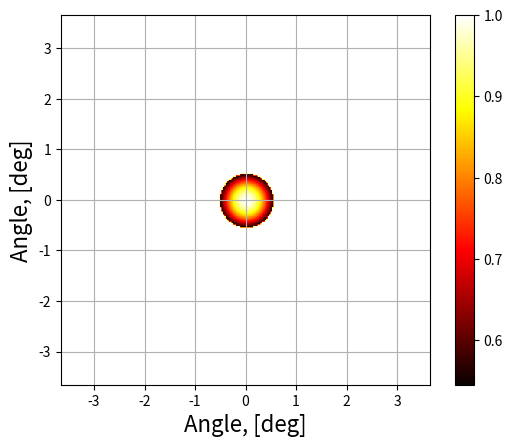

Write Python code to recreate this figure.
import numpy as np
import matplotlib.pyplot as plt
import matplotlib.image as mpimg
import time
from numpy.fft import fft2, ifft2, fftshift


#--------------------------------------------------------------------------------------------------

def namestr(obj):
    # Returns name os the variable
    namespace = globals()
    res = [name for name in namespace if namespace[name] is obj]
    return(res[0])


def plotting(x, y = None):
    # Simply plots a graph

    fig = plt.figure() 
    ax = fig.add_subplot(111)
    ax.set_title("Flux-agnle dependancy", size = 20)
    try:
    	plt.plot(x,y)
    except:
    	print("xdata != ydata")
    	plt.plot(x)
    ax.set_xlabel("Angle, [deg]", size = 16)
    ax.set_ylabel("Intencity", size = 16)
    plt.show()
    

def plotting_image(image, R = 1 , D = 1, save = False, grid_on = False):
    '''
    Plots an image and normalize it on D and R,
    by default R = D = 1 and shows image size in pixels
    '''

    name = namestr(image)[0:3]
    units = ['', 'Angle, [deg]']
    
    if(name == 'ant'):
        unit = units[0]
    else:
        unit = units[1]
    
    
    cor_step_x = (len(image[0]) * D) / (R * 2)
    cor_step_y = (len(image) * D) / (R * 2)
    fig = plt.figure() 
    ax = fig.add_subplot(111)
    print("xy ==",cor_step_x, cor_step_y)
    extent = [ -cor_step_x, cor_step_x, -cor_step_y, cor_step_y]

    imgplot = plt.imshow(image, cmap = 'hot', extent=extent)    

    plt.colorbar()
    ax.set_ylabel(unit, size = 16)
    ax.set_xlabel(unit, size = 16)
    if(grid_on == True):
        ax.grid(True)
    
    if(save == True):
        plt.savefig('./The_model_{}r.png'.format(name), transparent=False, dpi=500, bbox_inches="tight")
        
    plt.show()
    
#--------------------------------------------------------------------------------------------------

pxSize = 0.01 # 1px = 1 cm
lsize = 2 ** 8
hlsize = 2 ** 7

c = 3 * 10 ** 8 # in m/s
D = 3 # in m 
freq_base = 3 * 10 ** 9 # in Hz

st = 1

t1 = time.time_ns()

#--------------------------------------------------------------------------------------------------
# making antenna's visibility function matrix

antenna = np.zeros(shape = (lsize, lsize), dtype=np.float64)
size_ant = len(antenna)
hsize_ant = int(size_ant / 2)
R = c / (freq_base * D * pxSize)

for i in range(size_ant):
    for j in range(size_ant):
        r = (i - hsize_ant) **2 + (j - hsize_ant)**2
        if( r < R ** 2 ):
            antenna[i][j] = 1 - (np.sqrt(r)/R)

sfreq = abs(fft2(antenna, s = [lsize, lsize]).real)
sfreq = fftshift(sfreq)
sfreq = sfreq / np.max(sfreq)

size_ant = len(sfreq)
hsize_ant = int(size_ant / 2)

R0 = hsize_ant - int(np.argwhere(sfreq[hsize_ant][0 : hsize_ant] >= 0.5)[0])


#--------------------------------------------------------------------------------------------------
# The Sun's matrix 
sky = np.zeros(shape = (size_ant, size_ant), dtype=np.float64)

R_sun = (R0 * 0.53) # Sun's angular diameter

X = np.arange(0, lsize).reshape(1, lsize) - lsize/2
Y = np.arange(0, lsize).reshape(lsize, 1) - lsize/2
x, y = np.meshgrid(X, Y)

r = np.sqrt(x**2 + y**2)
r[r > R_sun] = 0
sky_cos = abs(np.cos(r / ( R_sun))) 

#sun_mask = ((y - hlsize)**2 + (x - hlsize)**2) < R_sun**2


#--------------------------------------------------------------------------------------------------

'''
traj = np.arange(hlsize_sun - hsize_ant, hlsize_sun, st)
print(len(traj))
result = np.zeros_like(traj)
num = 0

for k in traj:
    res = 0
    for i in range(size_ant):
        for j in range(size_ant):
            res += sun_matrix[ i + int(im_hsize_sun/2) ][ j + k ] * sfreq[i][j]
    result[num] += res
    num += 1

traj = (traj - traj[0]) / (R0)

result = result / np.max(result)
'''

t2 = time.time_ns()
print( (t2 - t1) / 10**9)

#plotting_image(antenna, R = R, grid_on = True)
#plotting_image(sfreq, R = R0, grid_on = True)
plotting_image(sky_cos, R = R0, grid_on = True)
#plotting(traj, result)
